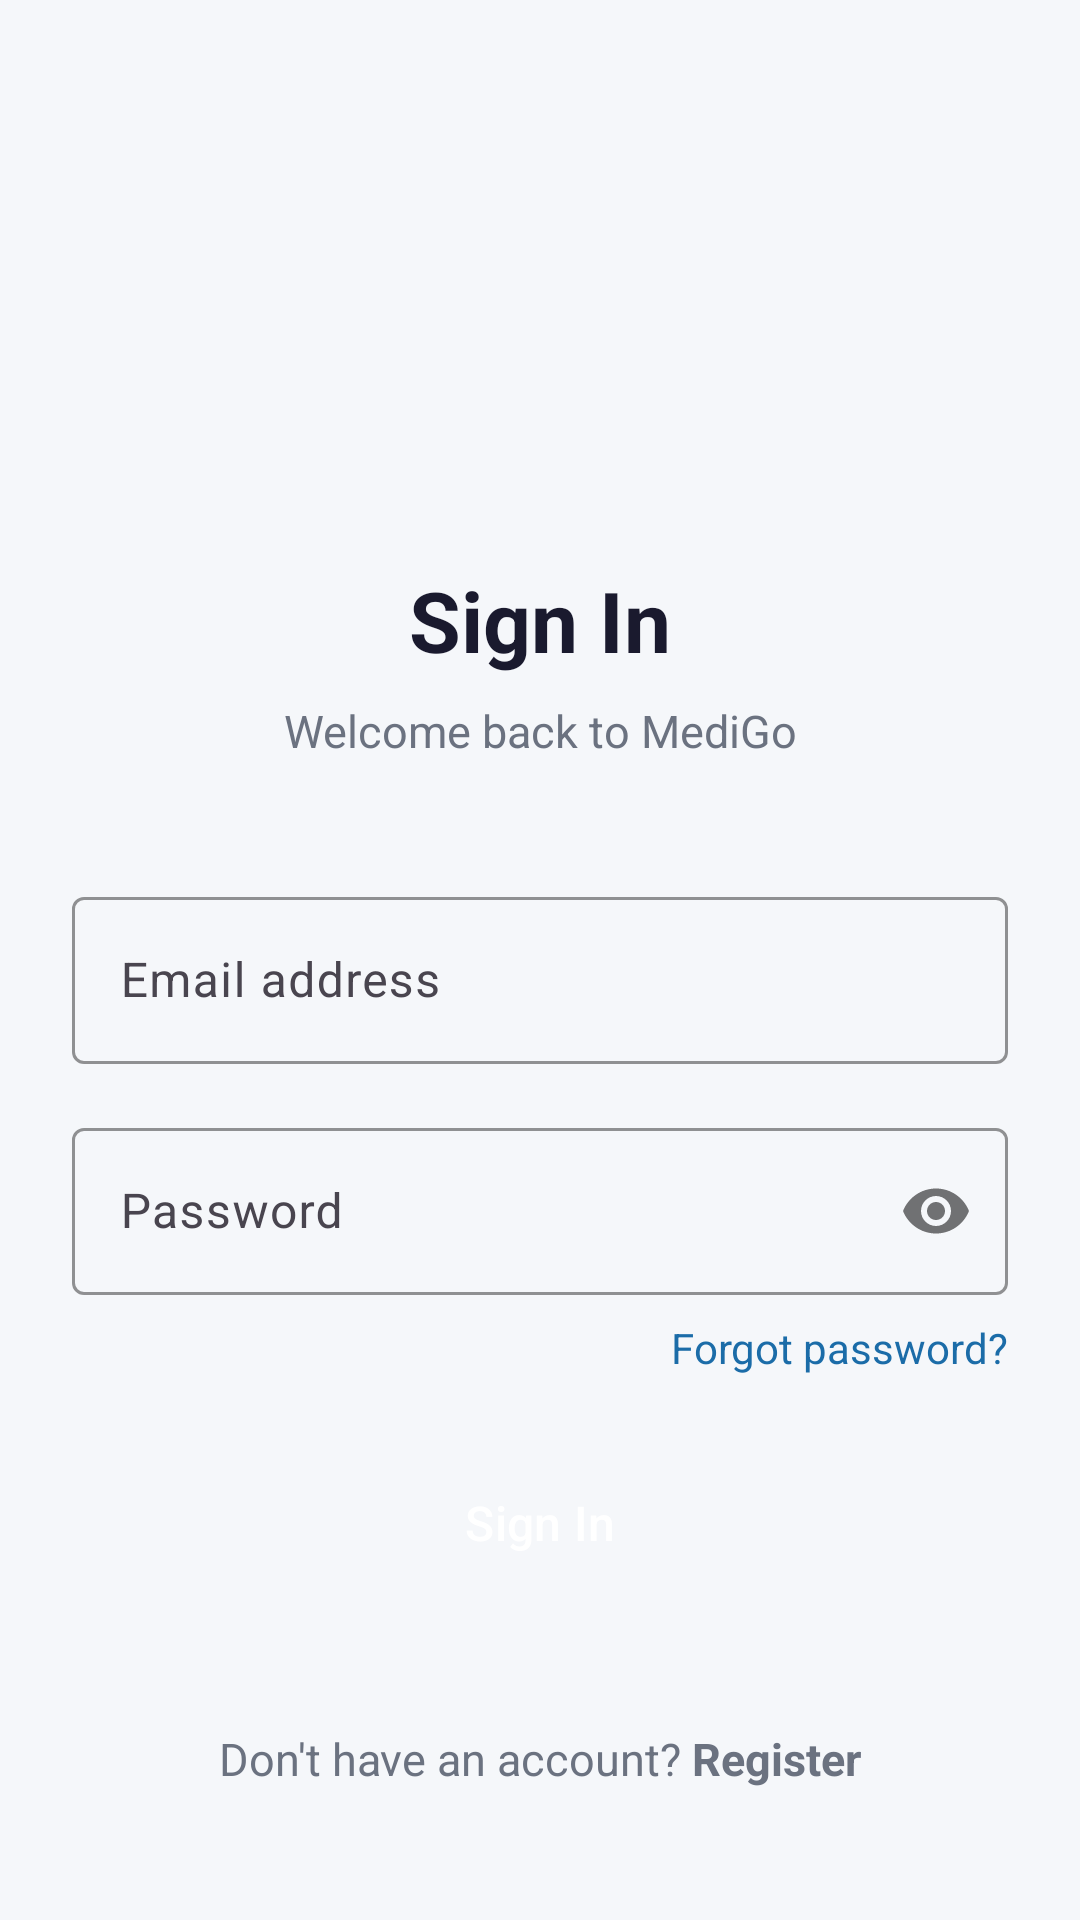

Here is an Android app screen rendered from its layout file. Give the layout XML and the strings, colors and styles it references.
<!-- AndroidManifest.xml: application theme Theme.MediGo -->
<!-- res/layout/activity_login.xml -->
<?xml version="1.0" encoding="utf-8"?>
<ScrollView
    xmlns:android="http://schemas.android.com/apk/res/android"
    xmlns:app="http://schemas.android.com/apk/res-auto"
    android:id="@+id/loginRoot"
    android:layout_width="match_parent"
    android:layout_height="match_parent"
    android:background="@color/background_primary"
    android:fillViewport="true">

    <androidx.constraintlayout.widget.ConstraintLayout
        android:layout_width="match_parent"
        android:layout_height="wrap_content"
        android:padding="24dp">

        <ImageView
            android:id="@+id/ivLogo"
            android:layout_width="100dp"
            android:layout_height="100dp"
            android:layout_marginTop="48dp"
            android:contentDescription="@string/cd_app_logo"
            android:src="@drawable/app_logo"
            app:layout_constraintEnd_toEndOf="parent"
            app:layout_constraintStart_toStartOf="parent"
            app:layout_constraintTop_toTopOf="parent" />

        <TextView
            android:id="@+id/tvTitle"
            android:layout_width="wrap_content"
            android:layout_height="wrap_content"
            android:layout_marginTop="16dp"
            android:text="@string/title_login"
            android:textColor="@color/text_primary"
            android:textSize="28sp"
            android:textStyle="bold"
            app:layout_constraintEnd_toEndOf="parent"
            app:layout_constraintStart_toStartOf="parent"
            app:layout_constraintTop_toBottomOf="@id/ivLogo" />

        <TextView
            android:id="@+id/tvSubtitle"
            android:layout_width="wrap_content"
            android:layout_height="wrap_content"
            android:layout_marginTop="8dp"
            android:text="Welcome back to MediGo"
            android:textColor="@color/text_secondary"
            android:textSize="15sp"
            app:layout_constraintEnd_toEndOf="parent"
            app:layout_constraintStart_toStartOf="parent"
            app:layout_constraintTop_toBottomOf="@id/tvTitle" />

        <com.google.android.material.textfield.TextInputLayout
            android:id="@+id/tilEmail"
            style="@style/MediGoTextInput"
            android:layout_width="0dp"
            android:layout_height="wrap_content"
            android:layout_marginTop="40dp"
            android:hint="@string/hint_email"
            app:layout_constraintEnd_toEndOf="parent"
            app:layout_constraintStart_toStartOf="parent"
            app:layout_constraintTop_toBottomOf="@id/tvSubtitle"
            app:startIconDrawable="@drawable/ic_email">

            <com.google.android.material.textfield.TextInputEditText
                android:id="@+id/etEmail"
                android:layout_width="match_parent"
                android:layout_height="wrap_content"
                android:inputType="textEmailAddress"
                android:maxLines="1" />

        </com.google.android.material.textfield.TextInputLayout>

        <com.google.android.material.textfield.TextInputLayout
            android:id="@+id/tilPassword"
            style="@style/MediGoTextInput"
            android:layout_width="0dp"
            android:layout_height="wrap_content"
            android:layout_marginTop="16dp"
            android:hint="@string/hint_password"
            app:layout_constraintEnd_toEndOf="parent"
            app:layout_constraintStart_toStartOf="parent"
            app:layout_constraintTop_toBottomOf="@id/tilEmail"
            app:passwordToggleEnabled="true"
            app:startIconDrawable="@drawable/ic_lock">

            <com.google.android.material.textfield.TextInputEditText
                android:id="@+id/etPassword"
                android:layout_width="match_parent"
                android:layout_height="wrap_content"
                android:inputType="textPassword"
                android:maxLines="1" />

        </com.google.android.material.textfield.TextInputLayout>

        <TextView
            android:id="@+id/tvForgotPassword"
            android:layout_width="wrap_content"
            android:layout_height="wrap_content"
            android:layout_marginTop="8dp"
            android:text="@string/tv_forgot_password"
            android:textColor="@color/medigo_primary"
            android:textSize="14sp"
            app:layout_constraintEnd_toEndOf="parent"
            app:layout_constraintTop_toBottomOf="@id/tilPassword" />

        <Button
            android:id="@+id/btnLogin"
            style="@style/MediGoButton"
            android:layout_width="0dp"
            android:layout_height="wrap_content"
            android:layout_marginTop="24dp"
            android:text="@string/btn_login"
            app:layout_constraintEnd_toEndOf="parent"
            app:layout_constraintStart_toStartOf="parent"
            app:layout_constraintTop_toBottomOf="@id/tvForgotPassword" />

        <ProgressBar
            android:id="@+id/progressBar"
            android:layout_width="wrap_content"
            android:layout_height="wrap_content"
            android:layout_marginTop="16dp"
            android:indeterminateTint="@color/medigo_primary"
            android:visibility="gone"
            app:layout_constraintEnd_toEndOf="parent"
            app:layout_constraintStart_toStartOf="parent"
            app:layout_constraintTop_toBottomOf="@id/btnLogin" />

        <TextView
            android:id="@+id/tvRegister"
            android:layout_width="wrap_content"
            android:layout_height="wrap_content"
            android:layout_marginTop="24dp"
            android:text="@string/tv_no_account"
            android:textColor="@color/text_secondary"
            android:textSize="15sp"
            app:layout_constraintBottom_toBottomOf="parent"
            app:layout_constraintEnd_toEndOf="parent"
            app:layout_constraintStart_toStartOf="parent"
            app:layout_constraintTop_toBottomOf="@id/progressBar" />

    </androidx.constraintlayout.widget.ConstraintLayout>

</ScrollView>
<!-- resources referenced by this layout -->
<resources>
  <color name="background_primary">#F5F7FA</color>
  <color name="medigo_primary">#1B6CA8</color>
  <color name="text_primary">#1A1A2E</color>
  <color name="text_secondary">#6B7280</color>
  <string name="btn_login">Sign In</string>
  <string name="cd_app_logo">MediGo Logo</string>
  <string name="hint_email">Email address</string>
  <string name="hint_password">Password</string>
  <string name="title_login">Sign In</string>
  <string name="tv_forgot_password">Forgot password?</string>
  <string name="tv_no_account">Don\'t have an account? <b>Register</b></string>
  <style name="MediGoButton" parent="Widget.Material3.Button">
          <item name="android:textColor">@color/white</item>
          <item name="backgroundTint">@color/medigo_primary</item>
          <item name="cornerRadius">12dp</item>
          <item name="android:textSize">16sp</item>
          <item name="android:paddingTop">14dp</item>
          <item name="android:paddingBottom">14dp</item>
          <item name="android:textAllCaps">false</item>
      </style>
  <style name="MediGoTextInput" parent="Widget.Material3.TextInputLayout.OutlinedBox">
          <item name="boxStrokeColor">@color/medigo_primary</item>
          <item name="hintTextColor">@color/medigo_primary</item>
      </style>
  <style name="Theme.MediGo" parent="Theme.Material3.Light.NoActionBar">
          <item name="colorPrimary">@color/medigo_primary</item>
          <item name="colorPrimaryDark">@color/medigo_primary_dark</item>
          <item name="colorOnPrimary">@color/white</item>
          <item name="colorSecondary">@color/medigo_secondary</item>
          <item name="colorOnSecondary">@color/white</item>
          <item name="android:statusBarColor">@color/medigo_primary</item>
          <item name="android:windowBackground">@color/background_primary</item>
      </style>
  <color name="white">#FFFFFFFF</color>
  <color name="medigo_primary_dark">#154F7A</color>
  <color name="medigo_secondary">#29B6B6</color>
</resources>
